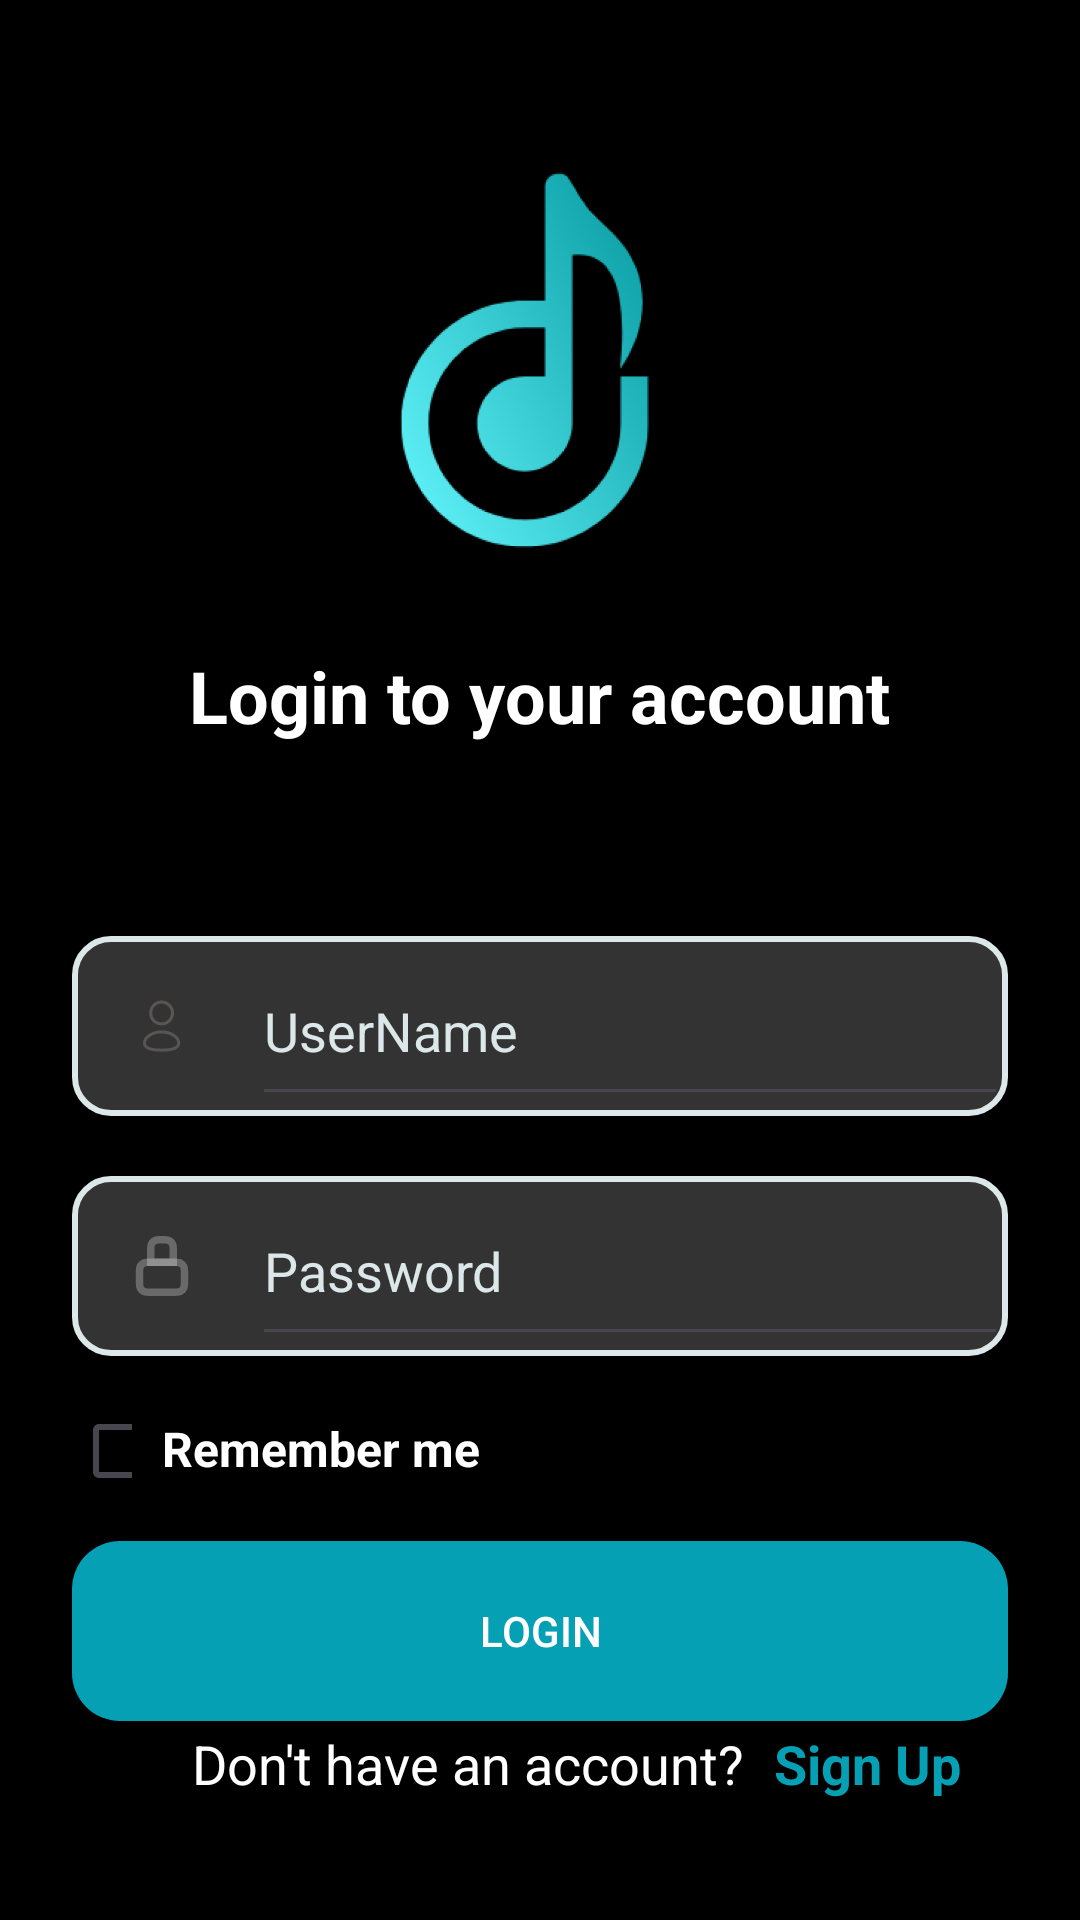

This screen was rendered from an Android layout file. Write that file and the resources it references.
<!-- AndroidManifest.xml: application theme Theme.Musium -->
<!-- res/layout/fragment_login.xml -->
<?xml version="1.0" encoding="utf-8"?>
<layout xmlns:android="http://schemas.android.com/apk/res/android"
    xmlns:app="http://schemas.android.com/apk/res-auto"
    xmlns:tools="http://schemas.android.com/tools">

    <LinearLayout
        android:layout_width="match_parent"
        android:layout_height="match_parent"
        android:background="@color/black"
        android:paddingHorizontal="24dp"
        android:orientation="vertical"
        tools:context=".SplashFragment">

        <FrameLayout
            android:id="@+id/framelayout"
            android:layout_width="match_parent"
            android:layout_height="wrap_content"
            android:background="@color/black"
            android:paddingHorizontal="24dp">

            
            <ImageView
                android:id="@+id/ivLogo"
                android:layout_width="248dp"
                android:layout_height="248dp"
                android:layout_gravity="center_horizontal"
                android:layout_marginBottom="20dp"
                android:src="@drawable/musium_logo" />

            
            <TextView
                android:id="@+id/txtLogo"
                android:layout_width="wrap_content"
                android:layout_height="wrap_content"
                android:layout_gravity="center_horizontal|bottom"
                android:layout_marginBottom="20dp"
                android:text="Login to your account"
                android:textColor="@color/white"
                android:textSize="24sp"
                android:textStyle="bold" />

        </FrameLayout>

        <androidx.constraintlayout.widget.ConstraintLayout

            android:layout_marginTop="44dp"
            android:id="@+id/ctrLayoutMail"
            android:layout_width="match_parent"
            android:layout_height="60dp"
            android:background="@drawable/rounded_edit_txt">
            <ImageView
                android:id="@+id/ivMail"
                android:layout_marginStart="20dp"
                app:layout_constraintStart_toStartOf="@id/ctrLayoutMail"
                app:layout_constraintTop_toTopOf="@id/ctrLayoutMail"
                app:layout_constraintBottom_toBottomOf="@id/ctrLayoutMail"
                android:layout_width="20dp"
                android:layout_height="20dp"
                android:src="@drawable/user"/>
            <EditText
                android:layout_width="match_parent"
                android:layout_height="60dp"
                app:layout_constraintTop_toTopOf="@id/ctrLayoutMail"
                app:layout_constraintStart_toEndOf="@id/ivMail"
                android:layout_marginStart="60dp"
                android:textColorHint="#DBE7E8"
                android:hint="UserName"/>
        </androidx.constraintlayout.widget.ConstraintLayout>

        <androidx.constraintlayout.widget.ConstraintLayout

            android:layout_marginTop="20dp"
            android:id="@+id/ctrLayoutPass"
            android:layout_width="match_parent"
            android:layout_height="60dp"
            android:background="@drawable/rounded_edit_txt">
            <ImageView
                android:id="@+id/ivPass"
                android:layout_marginStart="20dp"
                app:layout_constraintStart_toStartOf="@id/ctrLayoutPass"
                app:layout_constraintTop_toTopOf="@id/ctrLayoutPass"
                app:layout_constraintBottom_toBottomOf="@id/ctrLayoutPass"
                android:layout_width="20dp"
                android:layout_height="20dp"
                android:src="@drawable/lock"/>
            <EditText
                android:layout_width="match_parent"
                android:layout_height="60dp"
                app:layout_constraintTop_toTopOf="@id/ctrLayoutPass"
                app:layout_constraintStart_toEndOf="@id/ivPass"
                android:layout_marginStart="60dp"
                android:textColorHint="#DBE7E8"
                android:hint="Password"/>
        </androidx.constraintlayout.widget.ConstraintLayout>

        <LinearLayout
            android:layout_width="wrap_content"
            android:layout_height="wrap_content"
            android:orientation="horizontal">
            <CheckBox
                android:id="@+id/chkbRemember"
                android:layout_width="20dp"
                android:layout_height="20dp"
                android:layout_marginTop="20dp"/>

            <TextView
                android:layout_width="wrap_content"
                android:layout_height="wrap_content"
                android:text="Remember me"
                android:textStyle="bold"
                android:textSize="16sp"
                android:textColor="@color/white"
                android:layout_marginStart="10dp"
                android:layout_marginTop="20dp"/>
        </LinearLayout>

        <androidx.appcompat.widget.AppCompatButton
            android:id="@+id/btnLogin"
            android:layout_width="match_parent"
            android:layout_height="60dp"
            android:layout_marginTop="20dp"
            android:background="@drawable/login_btn"
            android:text="Login"
            android:textColor="@color/white"/>

        
        <View
            android:layout_width="0dp"
            android:layout_height="0dp"
            android:layout_weight="1"/>

        <LinearLayout
            android:layout_width="wrap_content"
            android:layout_height="wrap_content"
            android:orientation="horizontal">
            <TextView
                android:id="@+id/txtAsk"
                android:layout_width="wrap_content"
                android:layout_height="wrap_content"
                android:text="Don't have an account?"
                android:textColor="@color/white"
                android:textSize="18sp"
                android:layout_marginBottom="40dp"
                android:layout_marginStart="40dp"/>

            <TextView
                android:id="@+id/txtSignup"
                android:layout_width="wrap_content"
                android:layout_height="wrap_content"
                android:text="Sign Up"
                android:textSize="18sp"
                android:textStyle="bold"
                android:textColor="#06A0B5"
                android:layout_marginStart="10dp"/>
        </LinearLayout>

    </LinearLayout>
</layout>
<!-- resources referenced by this layout -->
<resources>
  <color name="black">#FF000000</color>
  <color name="white">#FFFFFFFF</color>
  <!-- drawable lock (drawable) -->
  <vector xmlns:android="http://schemas.android.com/apk/res/android"
      android:width="16dp"
      android:height="16dp"
      android:viewportWidth="16"
      android:viewportHeight="16">
    <path
        android:pathData="M2,10.2C2,9.08 2,8.52 2.218,8.092C2.41,7.716 2.716,7.41 3.092,7.218C3.52,7 4.08,7 5.2,7H10.8C11.92,7 12.48,7 12.908,7.218C13.284,7.41 13.59,7.716 13.782,8.092C14,8.52 14,9.08 14,10.2V11.8C14,12.92 14,13.48 13.782,13.908C13.59,14.284 13.284,14.59 12.908,14.782C12.48,15 11.92,15 10.8,15H5.2C4.08,15 3.52,15 3.092,14.782C2.716,14.59 2.41,14.284 2.218,13.908C2,13.48 2,12.92 2,11.8V10.2Z"
        android:strokeAlpha="0.27"
        android:strokeWidth="2"
        android:fillColor="#00000000"
        android:strokeColor="#ffffff"/>
    <path
        android:pathData="M5,7L5,4C5,3.068 5,2.602 5.152,2.235C5.355,1.745 5.745,1.355 6.235,1.152C6.602,1 7.068,1 8,1C8.932,1 9.398,1 9.765,1.152C10.255,1.355 10.645,1.745 10.848,2.235C11,2.602 11,3.068 11,4V7H5Z"
        android:strokeAlpha="0.27"
        android:strokeWidth="2"
        android:fillColor="#00000000"
        android:strokeColor="#ffffff"/>
  </vector>
  <!-- drawable login_btn (drawable) -->
  <?xml version="1.0" encoding="utf-8"?>
  <shape xmlns:android="http://schemas.android.com/apk/res/android">
      <corners android:radius="16dp" />
      <solid android:color="#06A0B5"/> 
  </shape>
  <!-- drawable musium_logo: png bitmap (drawable, 44807 bytes) -->
  <!-- drawable rounded_edit_txt (drawable) -->
  <?xml version="1.0" encoding="utf-8"?>
  <shape xmlns:android="http://schemas.android.com/apk/res/android"
      android:shape="rectangle">
  
      
      <corners android:radius="12dp" />
  
      
      <stroke
          android:width="2dp"
          android:color="#DBE7E8" /> 
  
      
      <solid android:color="#333333"/> 
  
  </shape>
  <!-- drawable user (drawable) -->
  <vector xmlns:android="http://schemas.android.com/apk/res/android"
      android:width="20dp"
      android:height="20dp"
      android:viewportWidth="20"
      android:viewportHeight="20">
    <path
        android:strokeWidth="1"
        android:pathData="M9.87,18.052C6.794,18.052 4.167,17.573 4.167,15.656C4.167,13.738 6.777,11.968 9.87,11.968C12.947,11.968 15.574,13.721 15.574,15.638C15.574,17.555 12.964,18.052 9.87,18.052Z"
        android:strokeLineJoin="round"
        android:fillColor="#00000000"
        android:fillType="evenOdd"
        android:strokeColor="#595555"
        android:strokeLineCap="round"/>
    <path
        android:strokeWidth="1"
        android:pathData="M9.864,9.311C11.883,9.311 13.52,7.675 13.52,5.656C13.52,3.637 11.883,2 9.864,2C7.845,2 6.208,3.637 6.208,5.656C6.201,7.668 7.826,9.305 9.839,9.311C9.848,9.311 9.856,9.311 9.864,9.311Z"
        android:strokeLineJoin="round"
        android:fillColor="#00000000"
        android:fillType="evenOdd"
        android:strokeColor="#595555"
        android:strokeLineCap="round"/>
  </vector>
  <style name="Theme.Musium" parent="Base.Theme.Musium" />
  <style name="Base.Theme.Musium" parent="Theme.Material3.DayNight.NoActionBar">
          
          
      </style>
</resources>
